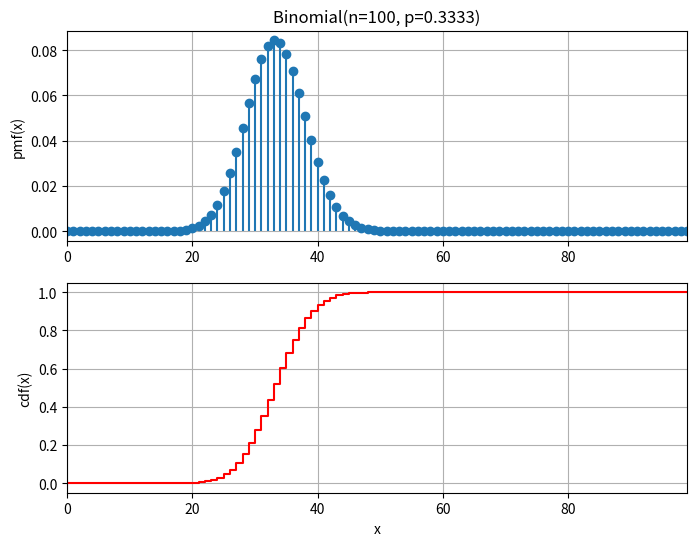

This chart was generated by the following Python code:
# import required packages
import numpy as np
from scipy import stats
import matplotlib.pyplot as plt
import pandas as pd

# Respuesta

# param de la binomial
p = 1/3 
n = 100

# v.a. nº respuestas correctas en 100 alum
X = stats.binom(n=n,p=p)

# Representa la distribución

# puntos en los que se evalua las funciones para representarlas
xs = range(0, 100)

# pinta sincronizadametne ambas funciones
fig = plt.figure(1, figsize=(8, 6))
ax1 = plt.subplot(2,1,1)
plt.stem(xs, X.pmf(xs), basefmt='none')
plt.ylabel('pmf(x)')
plt.grid()
plt.title(f'Binomial(n={n}, p={round(p,4)})')

plt.subplot(2,1,2, sharex = ax1)
plt.xlim(xs[0], xs[-1])
plt.step(xs, X.cdf(xs), color='red', where='post')
plt.xlabel('x')
plt.ylabel('cdf(x)')
plt.grid()
plt.show()

# Respuesta

X_esp = X.mean()

print(f'El valor esperado de X es {X_esp}, que coincide lógicamente con la expresión analítica que permite calcularlo: ')
print(f'E[X] = n * p = {n} *{p} = {n*p}')

print(f'Es lógico ya que se hacen 100 intentos (hay 100 alumnos).')

# Respuesta

print('Se pide calcular P(X>60), es decir 1-P(X<=60)')

prob = 1 - X.cdf(60)
print(f'Usando la cdf se obtiene fácilmente:  P(X>60) = 1-P(X<=60) = 1 - {X.cdf(60)} = {prob}')

# Respuesta 

print('Se pide calcular P(X>=25 & X<75), se obtiene usando la cdf y la pmf así: F(75) - F(25) - p(75) + p(25), '
      'o usando solo la cdf así  F(74) - F(24)')

prob1 = X.cdf(75) - X.cdf(25) - X.pmf(75) + X.pmf(25)
prob2 = X.cdf(74) - X.cdf(24)
print(f'Por tanto, P(X>=25 & X<75) = P(X<=75) - P(X<=25) - P(X==75) + P(X==25) = {prob1}')
print(f'Por tanto, P(X>=25 & X<75) = P(X<=74) - P(X<=24) = {prob2}')

# Respuesta

print('X es v.a. que representa el nº de respuestas correctas, la v.a. que representa el nº de incorrectas será Y = 100 - X, ya que hay 100 alumnos.')
print('Se pide entonces P(X<=Y) = P(X <= 100-X) = P(X<=50). Se calcula fácilmente con la cdf:')

prob = X.cdf(50)
print(f'P(X<=Y) = P(X<=50) = cdf(50) = {prob}')
